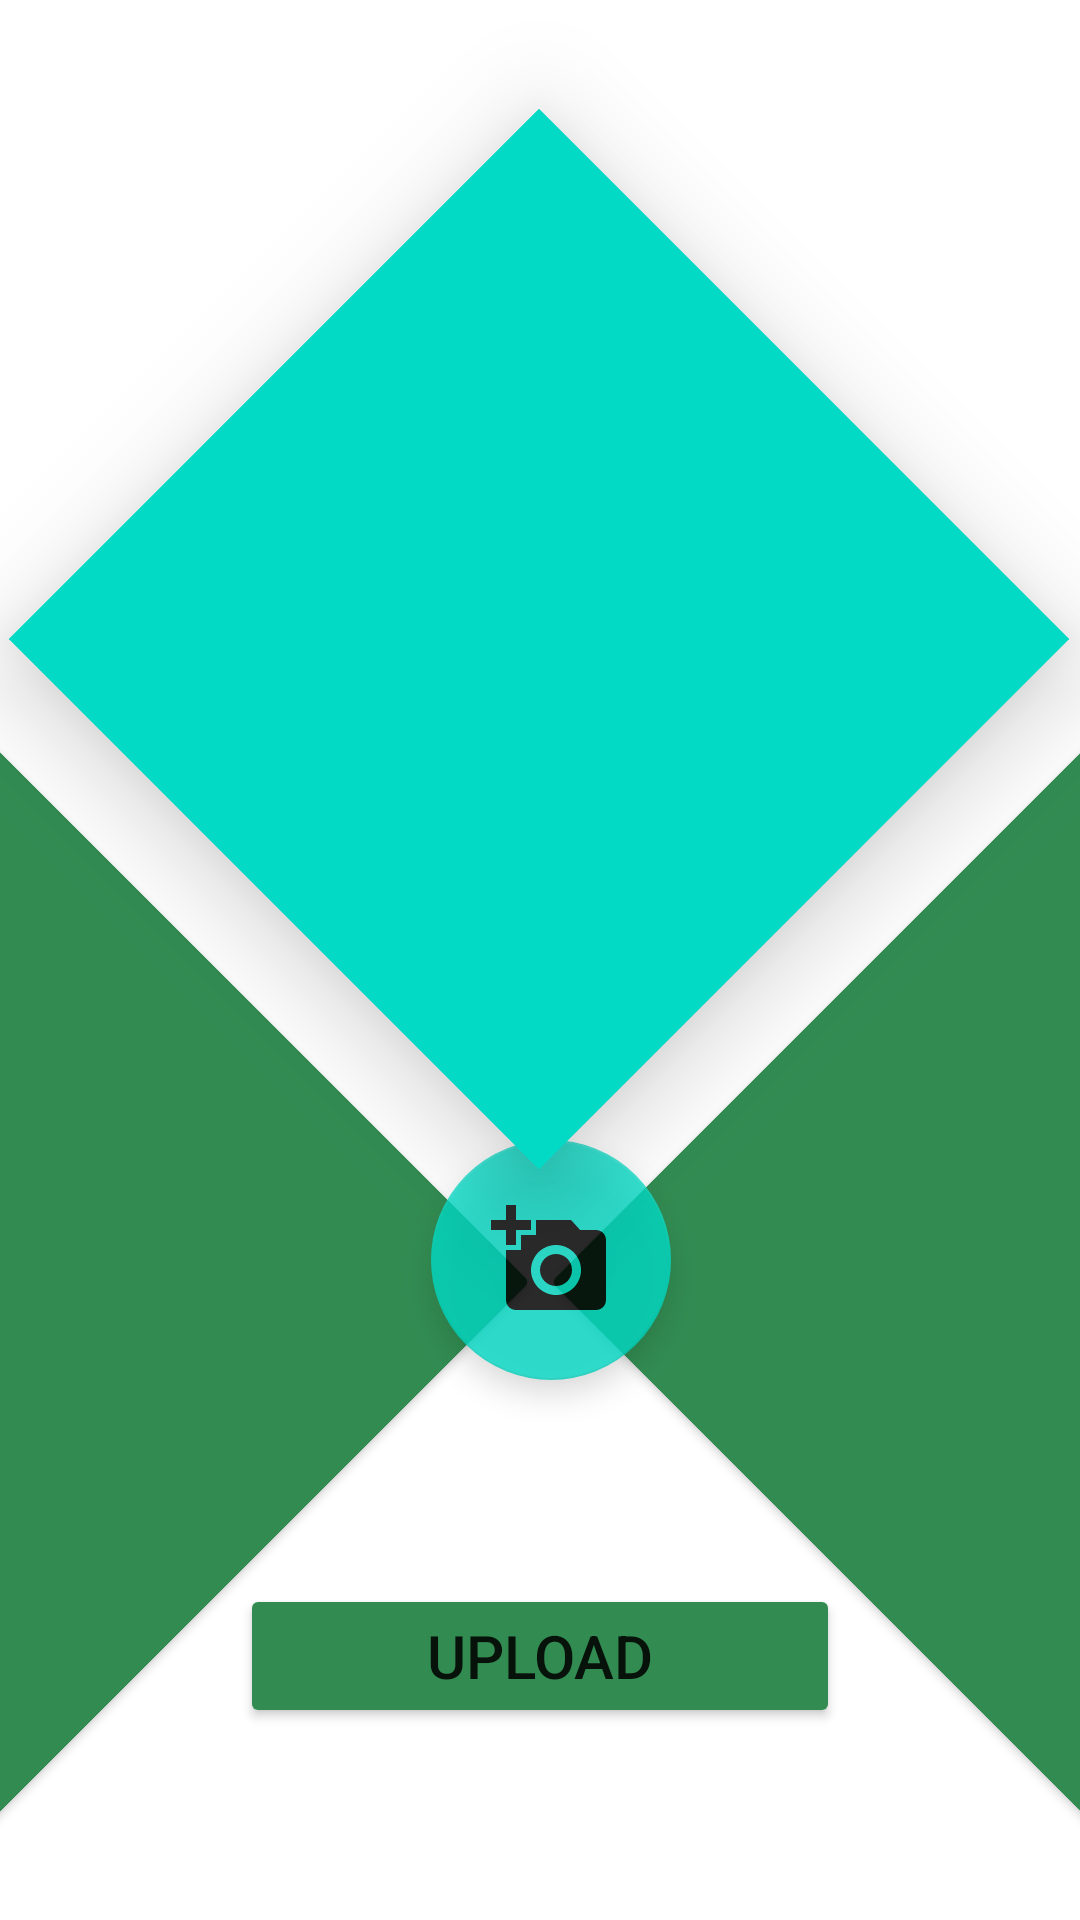

Layout XML and referenced resources for this Android screen:
<!-- AndroidManifest.xml: application theme Theme.TomatoYieldPrediction -->
<!-- res/layout/activity_new_upload.xml -->
<?xml version="1.0" encoding="utf-8"?>
<androidx.constraintlayout.widget.ConstraintLayout xmlns:app="http://schemas.android.com/apk/res-auto"
    xmlns:tools="http://schemas.android.com/tools"
    android:layout_width="match_parent"
    android:layout_height="match_parent"
    xmlns:android="http://schemas.android.com/apk/res/android"
    >

    <ImageView
        android:id="@+id/ivDisplay"
        android:layout_width="250dp"
        android:layout_height="250dp"
        android:layout_marginTop="88dp"
        android:background="@color/teal_200"
        android:rotation="45"
        android:elevation="20dp"
        app:layout_constraintEnd_toEndOf="parent"
        app:layout_constraintHorizontal_bias="0.496"
        app:layout_constraintStart_toStartOf="parent"
        app:layout_constraintTop_toTopOf="parent" />

    <com.google.android.material.floatingactionbutton.FloatingActionButton
        android:id="@+id/fabUpload"
        android:layout_width="wrap_content"
        android:layout_height="wrap_content"
        android:layout_marginBottom="180dp"
        android:alpha="0.8"
        android:background="@drawable/border_floating_button"
        app:fabCustomSize="80dp"
        app:layout_constraintBottom_toBottomOf="parent"
        app:layout_constraintEnd_toEndOf="parent"
        app:layout_constraintHorizontal_bias="0.513"
        app:layout_constraintStart_toStartOf="parent"
        app:maxImageSize="40dp"
        app:srcCompat="@drawable/ic_camera" />

    <androidx.cardview.widget.CardView
        android:id="@+id/cardView2"
        android:layout_width="320dp"
        android:layout_height="320dp"
        android:layout_marginEnd="250dp"
        android:layout_marginRight="260dp"
        android:backgroundTint="@color/Green"
        android:rotation="45"
        app:layout_constraintBottom_toBottomOf="parent"
        app:layout_constraintEnd_toEndOf="parent"
        app:layout_constraintTop_toTopOf="parent"
        app:layout_constraintVertical_bias="0.835"
        tools:ignore="MissingConstraints" />

    <androidx.cardview.widget.CardView
        android:id="@+id/cardView"
        android:layout_width="320dp"
        android:layout_height="320dp"
        android:layout_marginStart="250dp"
        android:layout_marginLeft="260dp"
        android:backgroundTint="@color/Green"
        android:rotation="45"
        app:layout_constraintBottom_toBottomOf="parent"
        app:layout_constraintStart_toStartOf="parent"
        app:layout_constraintTop_toTopOf="parent"
        app:layout_constraintVertical_bias="0.835"
        tools:ignore="MissingConstraints" />

    <Button
        android:id="@+id/btnUpload"
        android:layout_width="200dp"
        android:layout_height="wrap_content"
        android:layout_marginBottom="64dp"
        android:backgroundTint="@color/Green"
        android:text="Upload"
        android:textSize="20sp"
        app:layout_constraintBottom_toBottomOf="parent"
        app:layout_constraintEnd_toEndOf="parent"
        app:layout_constraintStart_toStartOf="parent" />

</androidx.constraintlayout.widget.ConstraintLayout>
<!-- resources referenced by this layout -->
<resources>
  <color name="Green">#328C52</color>
  <color name="teal_200">#FF03DAC5</color>
  <!-- drawable border_floating_button (drawable) -->
  <?xml version="1.0" encoding="utf-8"?>
  <shape
      xmlns:android="http://schemas.android.com/apk/res/android"
      android:layout_height="match_parent"
      android:layout_width="match_parent"
      >
      <stroke
          android:width="20dp"
          android:color="@color/white" />
  </shape>
  <!-- drawable ic_camera (drawable) -->
  <vector xmlns:android="http://schemas.android.com/apk/res/android"
      android:width="24dp"
      android:height="24dp"
      android:viewportWidth="24"
      android:viewportHeight="24"
      android:tint="?attr/colorControlNormal">
    <path
        android:fillColor="#508355"
        android:pathData="M3,4V1h2v3h3v2H5v3H3V6H0V4H3zM6,10V7h3V4h7l1.83,2H21c1.1,0 2,0.9 2,2v12c0,1.1 -0.9,2 -2,2H5c-1.1,0 -2,-0.9 -2,-2V10H6zM13,19c2.76,0 5,-2.24 5,-5s-2.24,-5 -5,-5s-5,2.24 -5,5S10.24,19 13,19zM9.8,14c0,1.77 1.43,3.2 3.2,3.2s3.2,-1.43 3.2,-3.2s-1.43,-3.2 -3.2,-3.2S9.8,12.23 9.8,14z"/>
  </vector>
  <style name="Theme.TomatoYieldPrediction" parent="Theme.MaterialComponents.DayNight.NoActionBar">
          
          <item name="colorOnPrimary">@color/white</item>
          
          <item name="colorSecondary">@color/teal_200</item>
          <item name="colorSecondaryVariant">@color/teal_700</item>
          <item name="colorOnSecondary">@color/black</item>
          
          <item name="android:statusBarColor" tools:targetApi="l">#328C52</item>
          
      </style>
  <color name="white">#FFFFFFFF</color>
  <color name="teal_700">#FF018786</color>
  <color name="black">#FF000000</color>
</resources>
